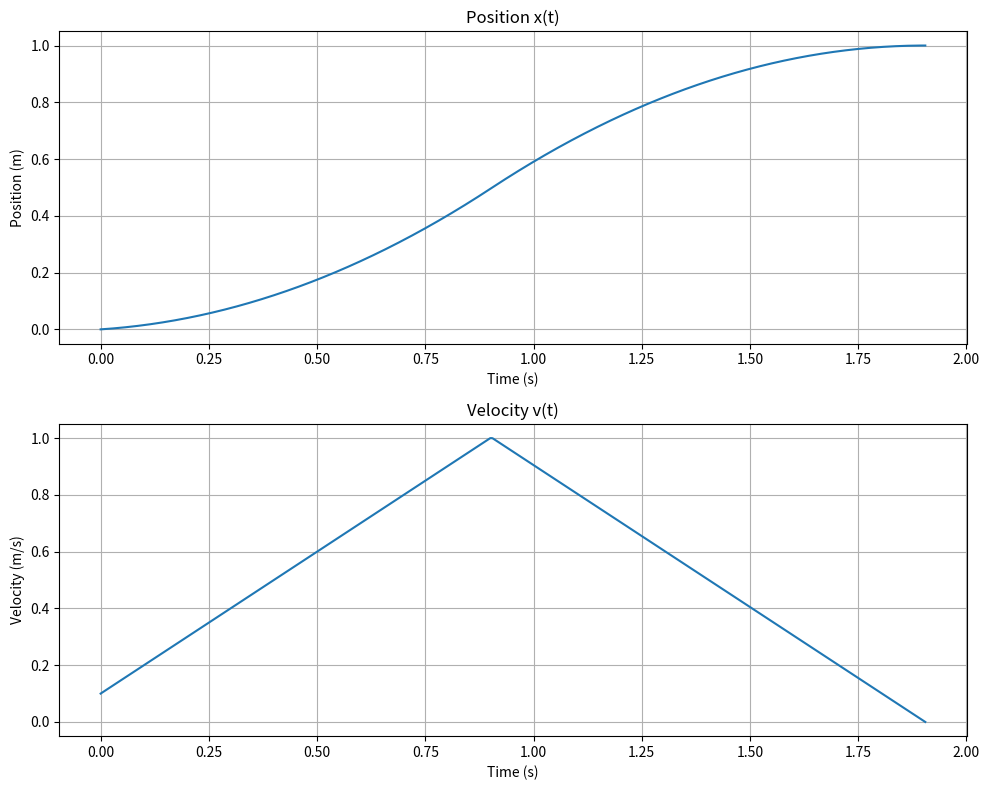

Recreate this plot in Python.
import numpy as np
import matplotlib.pyplot as plt  # Added for plotting

def univariate_time_optimal_interpolants(x1, x2, v1, v2, vmax, amax):
    """
    Compute the time-optimal trajectory execution time for univariate motion.

    Input:
    - x1, x2: Initial and final positions.
    - v1, v2: Initial and final velocities.
    - vmax: Maximum velocity.
    - amax: Maximum acceleration.

    Return:
    - T: Minimal execution time for valid motion primitive combinations, or None if no valid combination exists.
    - selected_primitive: Name of the selected motion primitive.
    - params: Parameters required to reconstruct the trajectory.
    """
    def solve_quadratic(a, b, c):
        """Solve quadratic equation ax^2 + bx + c = 0 and return real solutions."""
        discriminant = b**2 - 4 * a * c
        if discriminant < 0:
            return []
        sqrt_discriminant = np.sqrt(discriminant)
        return [(-b + sqrt_discriminant) / (2 * a), (-b - sqrt_discriminant) / (2 * a)]
    
    # Class P^+P^-
    def compute_p_plus_p_minus():
        coefficients = [
            amax,
            2 * v1,
            (v1**2 - v2**2) / (2 * amax) + x1 - x2
        ]
        solutions = solve_quadratic(*coefficients)
        valid_t = [t for t in solutions if max((v2 - v1) / amax, 0) <= t <= (vmax - v1) / amax]
        if not valid_t:
            return None
        t_p = valid_t[0]
        T = 2 * t_p + (v1 - v2) / amax
        params = {'t_p': t_p}
        return T, 'P^+P^-', params

    # Class P^-P^+
    def compute_p_minus_p_plus():
        coefficients = [
            amax,
            -2 * v1,
            (v1**2 - v2**2) / (2 * amax) + x2 - x1
        ]
        solutions = solve_quadratic(*coefficients)
        valid_t = [t for t in solutions if max((v1 - v2) / amax, 0) <= t <= (vmax + v1) / amax]
        if not valid_t:
            return None
        t_p = valid_t[0]
        T = 2 * t_p + (v2 - v1) / amax
        params = {'t_p': t_p}
        return T, 'P^-P^+', params

    # Class P^+L^+P^-
    def compute_p_plus_l_plus_p_minus():
        t_p1 = (vmax - v1) / amax
        t_p2 = (vmax - v2) / amax
        t_l = (v2**2 + v1**2 - 2 * vmax**2) / (2 * vmax * amax) + (x2 - x1) / vmax
        if t_p1 < 0 or t_p2 < 0 or t_l < 0:
            return None
        T = t_p1 + t_l + t_p2
        params = {'t_p1': t_p1, 't_l': t_l, 't_p2': t_p2}
        return T, 'P^+L^+P^-', params

    # Class P^-L^+P^+
    def compute_p_minus_l_plus_p_plus():
        t_p1 = (vmax + v1) / amax
        t_p2 = (vmax + v2) / amax
        t_l = (v2**2 + v1**2 - 2 * vmax**2) / (2 * vmax * amax) - (x2 - x1) / vmax
        if t_p1 < 0 or t_p2 < 0 or t_l < 0:
            return None
        T = t_p1 + t_l + t_p2
        params = {'t_p1': t_p1, 't_l': t_l, 't_p2': t_p2}
        return T, 'P^-L^+P^+', params

    # Evaluate all four classes in the specified order
    results = []
    for compute_func in [compute_p_plus_p_minus, compute_p_minus_p_plus, compute_p_plus_l_plus_p_minus, compute_p_minus_l_plus_p_plus]:
        result = compute_func()
        if result is not None:
            results.append(result)
    
    if not results:
        return None, None, None
    
    # Find the minimal execution time
    T_values = [result[0] for result in results]
    min_index = np.argmin(T_values)
    T, selected_primitive, params = results[min_index]
    return T, selected_primitive, params

if __name__ == '__main__':
    x1, x2 = 0, 1
    v1, v2 = 0.1, 0
    vmax, amax = 1, 1
    T, selected_primitive, params = univariate_time_optimal_interpolants(x1, x2, v1, v2, vmax, amax)
    if T is None:
        print("No valid trajectory found.")
        exit()
    print(f"Minimal execution time: {T}")
    print(f"Selected motion primitive: {selected_primitive}")
    
    # Generate time steps
    num_points = 1000
    t_array = np.linspace(0, T, num_points)
    x_array = np.zeros_like(t_array)
    v_array = np.zeros_like(t_array)
    
    # Compute x(t) and v(t) based on the selected primitive and parameters
    if selected_primitive == 'P^+P^-':
        t_p = params['t_p']
        t_q = T - t_p
        for i, t in enumerate(t_array):
            if t <= t_p:
                # Acceleration phase
                v_array[i] = v1 + amax * t
                x_array[i] = x1 + v1 * t + 0.5 * amax * t**2
            else:
                # Deceleration phase
                delta_t = t - t_p
                v_peak = v1 + amax * t_p
                v_array[i] = v_peak - amax * delta_t
                x_array[i] = x1 + v1 * t_p + 0.5 * amax * t_p**2 + v_peak * delta_t - 0.5 * amax * delta_t**2
    elif selected_primitive == 'P^-P^+':
        t_p = params['t_p']
        t_q = T - t_p
        for i, t in enumerate(t_array):
            if t <= t_p:
                # Deceleration phase
                v_array[i] = v1 - amax * t
                x_array[i] = x1 + v1 * t - 0.5 * amax * t**2
            else:
                # Acceleration phase
                delta_t = t - t_p
                v_valley = v1 - amax * t_p
                v_array[i] = v_valley + amax * delta_t
                x_array[i] = x1 + v1 * t_p - 0.5 * amax * t_p**2 + v_valley * delta_t + 0.5 * amax * delta_t**2
    elif selected_primitive == 'P^+L^+P^-':
        t_p1 = params['t_p1']
        t_l = params['t_l']
        t_p2 = params['t_p2']
        for i, t in enumerate(t_array):
            if t <= t_p1:
                # Acceleration phase
                v_array[i] = v1 + amax * t
                x_array[i] = x1 + v1 * t + 0.5 * amax * t**2
            elif t <= t_p1 + t_l:
                # Constant velocity phase
                v_array[i] = vmax
                delta_t = t - t_p1
                x_array[i] = x1 + v1 * t_p1 + 0.5 * amax * t_p1**2 + vmax * delta_t
            else:
                # Deceleration phase
                delta_t = t - t_p1 - t_l
                v_array[i] = vmax - amax * delta_t
                x_array[i] = x1 + v1 * t_p1 + 0.5 * amax * t_p1**2 + vmax * t_l + vmax * delta_t - 0.5 * amax * delta_t**2
    elif selected_primitive == 'P^-L^+P^+':
        t_p1 = params['t_p1']
        t_l = params['t_l']
        t_p2 = params['t_p2']
        for i, t in enumerate(t_array):
            if t <= t_p1:
                # Deceleration phase
                v_array[i] = v1 - amax * t
                x_array[i] = x1 + v1 * t - 0.5 * amax * t**2
            elif t <= t_p1 + t_l:
                # Constant negative velocity phase
                v_array[i] = -vmax
                delta_t = t - t_p1
                x_array[i] = x1 + v1 * t_p1 - 0.5 * amax * t_p1**2 + (-vmax) * delta_t
            else:
                # Acceleration phase
                delta_t = t - t_p1 - t_l
                v_array[i] = -vmax + amax * delta_t
                x_array[i] = x1 + v1 * t_p1 - 0.5 * amax * t_p1**2 + (-vmax) * t_l + (-vmax) * delta_t + 0.5 * amax * delta_t**2
    else:
        print("Unknown motion primitive.")
        exit()
    
    # Plot x(t) and v(t)
    plt.figure(figsize=(10, 8))

    plt.subplot(2, 1, 1)
    plt.plot(t_array, x_array)
    plt.title('Position x(t)')
    plt.xlabel('Time (s)')
    plt.ylabel('Position (m)')
    plt.grid(True)

    plt.subplot(2, 1, 2)
    plt.plot(t_array, v_array)
    plt.title('Velocity v(t)')
    plt.xlabel('Time (s)')
    plt.ylabel('Velocity (m/s)')
    plt.grid(True)

    plt.tight_layout()
    plt.show()
